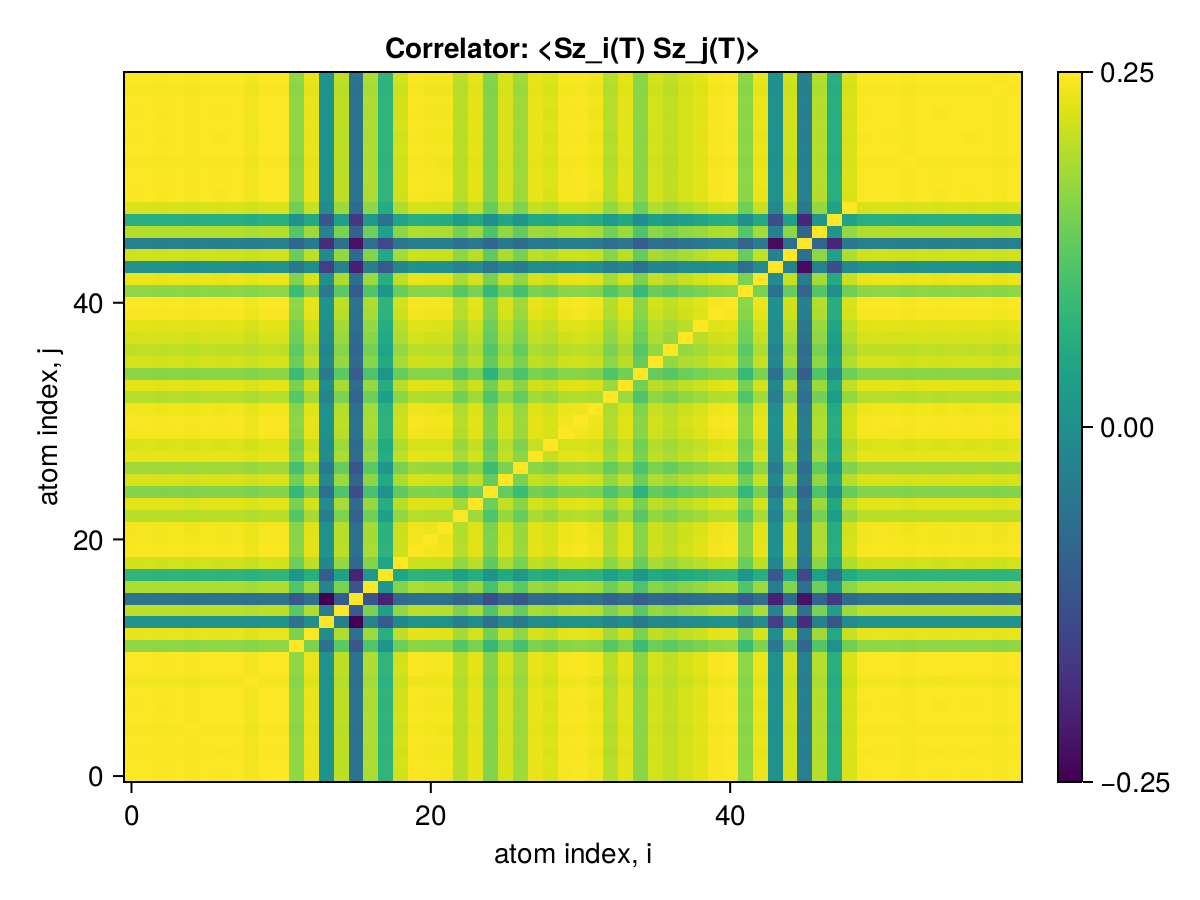

The file beside this chart, header and first rows:
x1, x2, x3, x4, x5, x6, x7, x8, x9, x10, x11, x12, x13, x14, x15, x16, x17, x18, x19, x20, x21, x22, x23, x24
0.25, 0.2497, 0.249, 0.2497, 0.2486, 0.2498, 0.2492, 0.2497, 0.2472, 0.2497, 0.2497, 0.2221, 0.2446, 0.1689, 0.2339, 0.1462, 0.2298, 0.1918, 0.2385, 0.2488, 0.2478, 0.2474, 0.2326, 0.2434
0.2497, 0.25, 0.2492, 0.2499, 0.2487, 0.2499, 0.2493, 0.2499, 0.2474, 0.2499, 0.2499, 0.2223, 0.2448, 0.169, 0.2341, 0.1463, 0.2299, 0.1919, 0.2387, 0.249, 0.248, 0.2476, 0.2327, 0.2436
0.249, 0.2492, 0.25, 0.2492, 0.248, 0.2492, 0.2486, 0.2491, 0.2467, 0.2492, 0.2492, 0.2217, 0.2441, 0.1684, 0.2334, 0.1459, 0.2293, 0.1914, 0.238, 0.2483, 0.2473, 0.2469, 0.2321, 0.2428
0.2497, 0.2499, 0.2492, 0.25, 0.2487, 0.2499, 0.2494, 0.2499, 0.2474, 0.2499, 0.2499, 0.2223, 0.2448, 0.169, 0.2341, 0.1463, 0.2299, 0.1919, 0.2387, 0.249, 0.248, 0.2476, 0.2327, 0.2436
0.2486, 0.2487, 0.248, 0.2487, 0.25, 0.2488, 0.2482, 0.2487, 0.2462, 0.2487, 0.2487, 0.2212, 0.2437, 0.168, 0.2329, 0.1453, 0.2288, 0.191, 0.2375, 0.2478, 0.2469, 0.2464, 0.2316, 0.2424
0.2498, 0.2499, 0.2492, 0.2499, 0.2488, 0.25, 0.2494, 0.2499, 0.2474, 0.2499, 0.2499, 0.2223, 0.2448, 0.1691, 0.2341, 0.1463, 0.23, 0.192, 0.2387, 0.249, 0.2481, 0.2476, 0.2328, 0.2436
0.2492, 0.2493, 0.2486, 0.2494, 0.2482, 0.2494, 0.25, 0.2493, 0.2468, 0.2494, 0.2493, 0.2218, 0.2443, 0.1686, 0.2336, 0.1458, 0.2295, 0.1914, 0.2381, 0.2484, 0.2475, 0.2471, 0.2322, 0.243
0.2497, 0.2499, 0.2491, 0.2499, 0.2487, 0.2499, 0.2493, 0.25, 0.2473, 0.2499, 0.2498, 0.2223, 0.2448, 0.169, 0.234, 0.1463, 0.2299, 0.1919, 0.2386, 0.2489, 0.248, 0.2476, 0.2327, 0.2435
0.2472, 0.2474, 0.2467, 0.2474, 0.2462, 0.2474, 0.2468, 0.2473, 0.25, 0.2474, 0.2473, 0.22, 0.2423, 0.1671, 0.2316, 0.145, 0.2276, 0.19, 0.2362, 0.2465, 0.2455, 0.2451, 0.2303, 0.2411
0.2497, 0.2499, 0.2492, 0.2499, 0.2487, 0.2499, 0.2494, 0.2499, 0.2474, 0.25, 0.2499, 0.2223, 0.2448, 0.169, 0.2341, 0.1463, 0.2299, 0.1919, 0.2387, 0.249, 0.248, 0.2476, 0.2327, 0.2436
0.2497, 0.2499, 0.2492, 0.2499, 0.2487, 0.2499, 0.2493, 0.2498, 0.2473, 0.2499, 0.25, 0.2223, 0.2448, 0.169, 0.234, 0.1463, 0.2299, 0.1919, 0.2386, 0.2489, 0.248, 0.2476, 0.2327, 0.2435
0.2221, 0.2223, 0.2217, 0.2223, 0.2212, 0.2223, 0.2218, 0.2223, 0.22, 0.2223, 0.2223, 0.25, 0.2172, 0.1445, 0.2074, 0.1283, 0.2049, 0.1705, 0.2127, 0.2215, 0.2206, 0.2201, 0.206, 0.216
0.2446, 0.2448, 0.2441, 0.2448, 0.2437, 0.2448, 0.2443, 0.2448, 0.2423, 0.2448, 0.2448, 0.2172, 0.25, 0.164, 0.2305, 0.1441, 0.2257, 0.1883, 0.2338, 0.2439, 0.243, 0.2427, 0.2279, 0.2389
0.1689, 0.169, 0.1684, 0.169, 0.168, 0.1691, 0.1686, 0.169, 0.1671, 0.169, 0.169, 0.1445, 0.164, 0.25, 0.1532, 0.08283, 0.1583, 0.1305, 0.161, 0.1684, 0.1678, 0.1676, 0.1535, 0.1628
0.2339, 0.2341, 0.2334, 0.2341, 0.2329, 0.2341, 0.2336, 0.234, 0.2316, 0.2341, 0.234, 0.2074, 0.2305, 0.1532, 0.25, 0.1305, 0.2168, 0.1783, 0.2233, 0.2332, 0.2323, 0.2319, 0.2174, 0.2281
0.1462, 0.1463, 0.1459, 0.1463, 0.1453, 0.1463, 0.1458, 0.1463, 0.145, 0.1463, 0.1463, 0.1283, 0.1441, 0.08283, 0.1305, 0.25, 0.1265, 0.09869, 0.1392, 0.1457, 0.1453, 0.1443, 0.1346, 0.1408
0.2298, 0.2299, 0.2293, 0.2299, 0.2288, 0.23, 0.2295, 0.2299, 0.2276, 0.2299, 0.2299, 0.2049, 0.2257, 0.1583, 0.2168, 0.1265, 0.25, 0.172, 0.2192, 0.2291, 0.2282, 0.228, 0.2143, 0.2245
0.1918, 0.1919, 0.1914, 0.1919, 0.191, 0.192, 0.1914, 0.1919, 0.19, 0.1919, 0.1919, 0.1705, 0.1883, 0.1305, 0.1783, 0.09869, 0.172, 0.25, 0.1807, 0.1912, 0.1905, 0.1901, 0.1785, 0.1869
0.2385, 0.2387, 0.238, 0.2387, 0.2375, 0.2387, 0.2381, 0.2386, 0.2362, 0.2387, 0.2386, 0.2127, 0.2338, 0.161, 0.2233, 0.1392, 0.2192, 0.1807, 0.25, 0.2377, 0.2369, 0.2365, 0.2223, 0.2325
0.2488, 0.249, 0.2483, 0.249, 0.2478, 0.249, 0.2484, 0.2489, 0.2465, 0.249, 0.2489, 0.2215, 0.2439, 0.1684, 0.2332, 0.1457, 0.2291, 0.1912, 0.2377, 0.25, 0.2471, 0.2467, 0.2319, 0.2426
0.2478, 0.248, 0.2473, 0.248, 0.2469, 0.2481, 0.2475, 0.248, 0.2455, 0.248, 0.248, 0.2206, 0.243, 0.1678, 0.2323, 0.1453, 0.2282, 0.1905, 0.2369, 0.2471, 0.25, 0.2457, 0.231, 0.2417
0.2474, 0.2476, 0.2469, 0.2476, 0.2464, 0.2476, 0.2471, 0.2476, 0.2451, 0.2476, 0.2476, 0.2201, 0.2427, 0.1676, 0.2319, 0.1443, 0.228, 0.1901, 0.2365, 0.2467, 0.2457, 0.25, 0.2305, 0.2415
0.2326, 0.2327, 0.2321, 0.2327, 0.2316, 0.2328, 0.2322, 0.2327, 0.2303, 0.2327, 0.2327, 0.206, 0.2279, 0.1535, 0.2174, 0.1346, 0.2143, 0.1785, 0.2223, 0.2319, 0.231, 0.2305, 0.25, 0.2264
0.2434, 0.2436, 0.2428, 0.2436, 0.2424, 0.2436, 0.243, 0.2435, 0.2411, 0.2436, 0.2435, 0.216, 0.2389, 0.1628, 0.2281, 0.1408, 0.2245, 0.1869, 0.2325, 0.2426, 0.2417, 0.2415, 0.2264, 0.25
0.2192, 0.2193, 0.2187, 0.2193, 0.2182, 0.2193, 0.2188, 0.2193, 0.2171, 0.2193, 0.2193, 0.1942, 0.2148, 0.1436, 0.2043, 0.1214, 0.2014, 0.1673, 0.2093, 0.2185, 0.2176, 0.2172, 0.2032, 0.213
0.2404, 0.2406, 0.2399, 0.2406, 0.2394, 0.2406, 0.24, 0.2405, 0.2382, 0.2406, 0.2405, 0.2138, 0.2359, 0.1612, 0.2251, 0.137, 0.2216, 0.1834, 0.2296, 0.2397, 0.2388, 0.2386, 0.2244, 0.2347
0.226, 0.2262, 0.2256, 0.2262, 0.2251, 0.2262, 0.2257, 0.2262, 0.2239, 0.2262, 0.2262, 0.201, 0.2215, 0.151, 0.2111, 0.1271, 0.2074, 0.171, 0.2159, 0.2254, 0.2245, 0.224, 0.211, 0.2203
0.2445, 0.2447, 0.244, 0.2447, 0.2435, 0.2447, 0.2441, 0.2446, 0.2422, 0.2447, 0.2446, 0.2176, 0.2398, 0.1651, 0.229, 0.1414, 0.225, 0.1869, 0.2336, 0.2438, 0.2428, 0.2427, 0.2286, 0.2389
0.2408, 0.241, 0.2403, 0.241, 0.2399, 0.2411, 0.2405, 0.241, 0.2386, 0.241, 0.241, 0.2144, 0.2361, 0.163, 0.2256, 0.1405, 0.2215, 0.1843, 0.2301, 0.2401, 0.2392, 0.2388, 0.2245, 0.2349
0.2481, 0.2483, 0.2476, 0.2483, 0.2471, 0.2483, 0.2477, 0.2482, 0.2458, 0.2483, 0.2482, 0.2209, 0.2432, 0.1679, 0.2325, 0.1453, 0.2284, 0.1907, 0.2371, 0.2474, 0.2464, 0.246, 0.2312, 0.242
0.2489, 0.2491, 0.2484, 0.2491, 0.248, 0.2491, 0.2486, 0.2491, 0.2466, 0.2491, 0.2491, 0.2216, 0.244, 0.1685, 0.2333, 0.1458, 0.2292, 0.1913, 0.2379, 0.2482, 0.2472, 0.2468, 0.232, 0.2428
0.2468, 0.247, 0.2463, 0.247, 0.2458, 0.247, 0.2464, 0.2469, 0.2445, 0.247, 0.2469, 0.2197, 0.2419, 0.167, 0.2313, 0.1445, 0.2272, 0.1897, 0.2359, 0.2461, 0.2451, 0.2447, 0.23, 0.2407
0.2316, 0.2318, 0.2311, 0.2318, 0.2307, 0.2318, 0.2313, 0.2318, 0.2295, 0.2318, 0.2318, 0.2064, 0.2271, 0.1581, 0.2174, 0.1369, 0.2133, 0.1778, 0.2214, 0.231, 0.2301, 0.2298, 0.2147, 0.226
0.2432, 0.2433, 0.2426, 0.2433, 0.2422, 0.2434, 0.2428, 0.2433, 0.2409, 0.2433, 0.2433, 0.2164, 0.2384, 0.1645, 0.2279, 0.1423, 0.2238, 0.1869, 0.2324, 0.2424, 0.2415, 0.2411, 0.2267, 0.2371
0.2213, 0.2214, 0.2208, 0.2214, 0.2204, 0.2214, 0.2209, 0.2214, 0.2192, 0.2214, 0.2214, 0.1971, 0.2169, 0.1507, 0.2076, 0.1313, 0.2036, 0.1702, 0.2115, 0.2206, 0.2198, 0.2195, 0.2062, 0.2158
0.239, 0.2392, 0.2385, 0.2392, 0.2381, 0.2392, 0.2387, 0.2391, 0.2368, 0.2392, 0.2391, 0.2128, 0.2343, 0.1617, 0.224, 0.14, 0.22, 0.1838, 0.2284, 0.2383, 0.2374, 0.237, 0.2227, 0.2331
0.2341, 0.2342, 0.2336, 0.2342, 0.2331, 0.2343, 0.2337, 0.2342, 0.2319, 0.2342, 0.2342, 0.2084, 0.2295, 0.1586, 0.2195, 0.1378, 0.2156, 0.1803, 0.2237, 0.2334, 0.2325, 0.2321, 0.218, 0.2283
0.2396, 0.2397, 0.2391, 0.2397, 0.2386, 0.2398, 0.2392, 0.2397, 0.2373, 0.2397, 0.2397, 0.2133, 0.2348, 0.1621, 0.2245, 0.1404, 0.2206, 0.1843, 0.2289, 0.2389, 0.2379, 0.2375, 0.2232, 0.2336
0.2429, 0.2431, 0.2424, 0.2431, 0.2419, 0.2431, 0.2425, 0.243, 0.2406, 0.2431, 0.243, 0.2162, 0.2381, 0.1645, 0.2277, 0.1425, 0.2237, 0.1868, 0.2321, 0.2422, 0.2413, 0.2409, 0.2263, 0.2369
0.2482, 0.2484, 0.2477, 0.2484, 0.2472, 0.2484, 0.2478, 0.2483, 0.2459, 0.2484, 0.2483, 0.2209, 0.2433, 0.168, 0.2326, 0.1454, 0.2285, 0.1908, 0.2372, 0.2475, 0.2465, 0.2461, 0.2313, 0.2421
0.2496, 0.2498, 0.2491, 0.2498, 0.2486, 0.2498, 0.2492, 0.2497, 0.2473, 0.2498, 0.2497, 0.2222, 0.2447, 0.169, 0.2339, 0.1462, 0.2298, 0.1918, 0.2385, 0.2489, 0.2479, 0.2475, 0.2326, 0.2434
0.2216, 0.2217, 0.2211, 0.2217, 0.2207, 0.2218, 0.2212, 0.2217, 0.2195, 0.2217, 0.2217, 0.1972, 0.2172, 0.15, 0.2077, 0.1298, 0.204, 0.1704, 0.2118, 0.2209, 0.2201, 0.2197, 0.2065, 0.2161
0.245, 0.2452, 0.2445, 0.2452, 0.244, 0.2452, 0.2446, 0.2451, 0.2427, 0.2452, 0.2451, 0.2181, 0.2402, 0.1658, 0.2296, 0.1435, 0.2256, 0.1884, 0.2342, 0.2443, 0.2433, 0.2429, 0.2284, 0.239
0.1673, 0.1674, 0.1669, 0.1674, 0.1666, 0.1674, 0.167, 0.1674, 0.1657, 0.1674, 0.1674, 0.1489, 0.164, 0.113, 0.1568, 0.09746, 0.154, 0.1287, 0.1599, 0.1668, 0.1661, 0.1659, 0.1564, 0.163
0.2383, 0.2384, 0.2378, 0.2384, 0.2373, 0.2385, 0.2379, 0.2384, 0.236, 0.2384, 0.2384, 0.2121, 0.2336, 0.1612, 0.2233, 0.1395, 0.2193, 0.1832, 0.2277, 0.2376, 0.2366, 0.2362, 0.2221, 0.2323
0.155, 0.1552, 0.1547, 0.1552, 0.1544, 0.1552, 0.1548, 0.1551, 0.1536, 0.1552, 0.1551, 0.138, 0.152, 0.1045, 0.1453, 0.09015, 0.1427, 0.1194, 0.1482, 0.1546, 0.154, 0.1537, 0.1449, 0.1513
0.2313, 0.2315, 0.2308, 0.2315, 0.2304, 0.2315, 0.231, 0.2314, 0.2292, 0.2315, 0.2315, 0.2059, 0.2268, 0.1564, 0.2168, 0.1353, 0.2129, 0.1778, 0.2211, 0.2306, 0.2298, 0.2294, 0.2156, 0.2256
0.1878, 0.1879, 0.1874, 0.1879, 0.1871, 0.188, 0.1875, 0.1879, 0.186, 0.1879, 0.1879, 0.1671, 0.1841, 0.1268, 0.176, 0.1095, 0.1729, 0.1445, 0.1795, 0.1873, 0.1865, 0.1862, 0.1752, 0.1832
0.2407, 0.2409, 0.2402, 0.2409, 0.2397, 0.2409, 0.2403, 0.2408, 0.2384, 0.2409, 0.2408, 0.2143, 0.2359, 0.1629, 0.2256, 0.141, 0.2216, 0.185, 0.23, 0.24, 0.239, 0.2386, 0.2243, 0.2347
0.2492, 0.2494, 0.2487, 0.2494, 0.2482, 0.2494, 0.2489, 0.2494, 0.2469, 0.2494, 0.2494, 0.2219, 0.2443, 0.1687, 0.2336, 0.146, 0.2295, 0.1916, 0.2382, 0.2485, 0.2475, 0.2471, 0.2323, 0.2431
0.2497, 0.2499, 0.2492, 0.2499, 0.2487, 0.2499, 0.2493, 0.2498, 0.2474, 0.2499, 0.2498, 0.2223, 0.2448, 0.169, 0.234, 0.1463, 0.2299, 0.1919, 0.2386, 0.249, 0.248, 0.2476, 0.2327, 0.2435
0.2496, 0.2498, 0.2491, 0.2498, 0.2486, 0.2498, 0.2492, 0.2497, 0.2472, 0.2498, 0.2497, 0.2222, 0.2447, 0.1689, 0.2339, 0.1462, 0.2298, 0.1918, 0.2385, 0.2489, 0.2479, 0.2475, 0.2326, 0.2434
0.2486, 0.2488, 0.2481, 0.2488, 0.2477, 0.2488, 0.2483, 0.2488, 0.2463, 0.2488, 0.2488, 0.2213, 0.2437, 0.1683, 0.233, 0.1457, 0.2289, 0.1911, 0.2376, 0.2479, 0.2469, 0.2465, 0.2317, 0.2425
0.2497, 0.2499, 0.2492, 0.2499, 0.2488, 0.25, 0.2494, 0.2499, 0.2474, 0.2499, 0.2499, 0.2223, 0.2448, 0.1691, 0.2341, 0.1463, 0.23, 0.192, 0.2387, 0.249, 0.2481, 0.2476, 0.2328, 0.2436
0.2491, 0.2493, 0.2486, 0.2493, 0.2482, 0.2494, 0.2488, 0.2493, 0.2468, 0.2493, 0.2493, 0.2218, 0.2442, 0.1686, 0.2335, 0.146, 0.2294, 0.1915, 0.2381, 0.2484, 0.2475, 0.247, 0.2322, 0.243
0.2497, 0.2499, 0.2492, 0.2499, 0.2487, 0.2499, 0.2494, 0.2499, 0.2474, 0.2499, 0.2499, 0.2223, 0.2448, 0.169, 0.2341, 0.1463, 0.2299, 0.1919, 0.2387, 0.249, 0.248, 0.2476, 0.2327, 0.2436
0.2492, 0.2494, 0.2487, 0.2494, 0.2483, 0.2494, 0.2489, 0.2494, 0.2469, 0.2494, 0.2494, 0.2219, 0.2443, 0.1687, 0.2336, 0.146, 0.2295, 0.1916, 0.2382, 0.2485, 0.2475, 0.2471, 0.2323, 0.2431
0.2497, 0.2499, 0.2492, 0.2499, 0.2487, 0.2499, 0.2493, 0.2498, 0.2474, 0.2499, 0.2498, 0.2223, 0.2448, 0.169, 0.234, 0.1463, 0.2299, 0.1919, 0.2386, 0.249, 0.248, 0.2476, 0.2327, 0.2435
0.2484, 0.2486, 0.2479, 0.2486, 0.2474, 0.2486, 0.248, 0.2485, 0.2461, 0.2486, 0.2485, 0.2211, 0.2435, 0.1681, 0.2328, 0.1455, 0.2287, 0.1909, 0.2374, 0.2477, 0.2467, 0.2463, 0.2315, 0.2423
0.2497, 0.2499, 0.2492, 0.2499, 0.2488, 0.2499, 0.2494, 0.2499, 0.2474, 0.2499, 0.2499, 0.2223, 0.2448, 0.169, 0.2341, 0.1463, 0.23, 0.192, 0.2387, 0.249, 0.248, 0.2476, 0.2328, 0.2436
